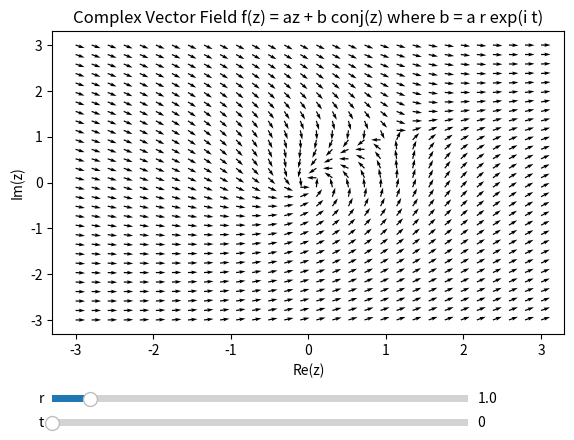

This chart was generated by the following Python code:
import numpy as np
import matplotlib.pyplot as plt
from matplotlib.widgets import Slider

# Define the complex vector field function
def f(z, r, t):
    b = r * np.exp(1j * t)
    return z * b * np.conj(z - 1 - 1j)

# Generate the grid of points
num_coor = 30  # Number of axes directions

X = np.linspace(-3, 3, num_coor)
Y = np.linspace(-3, 3, num_coor)

X, Y = np.meshgrid(X, Y)    
Z = X + 1j * Y

# Parameters
a = 1 + 1j  # Example complex number for a
r = 1.0
t = 0.0

# Normalise the field
F = f(Z, r, t)
F = F / np.abs(F)

# Calculate the initial vector field
U = np.real(F)
V = np.imag(F)

# Create the plot
fig, ax = plt.subplots()
q = ax.quiver(X, Y, U, V)
ax.set_title('Complex Vector Field f(z) = az + b conj(z) where b = a r exp(i t)')
ax.set_xlabel('Re(z)')
ax.set_ylabel('Im(z)')

# Adjust the subplots region to leave some space for the sliders
plt.subplots_adjust(left=0.1, bottom=0.25)

# Add sliders for r and t
ax_r = plt.axes([0.1, 0.1, 0.65, 0.03])
ax_t = plt.axes([0.1, 0.05, 0.65, 0.03])

slider_r = Slider(ax_r, 'r', 0.1, 10.0, valinit=r)
slider_t = Slider(ax_t, 't', 0.0, 10, valinit=t)

# Update function to be called when sliders are changed
def update(val):
    r = slider_r.val
    t = slider_t.val
    
    F = f(Z, r, t)
    F = F / np.abs(F)
    
    U = np.real(F)
    V = np.imag(F)
    q.set_UVC(U, V)
    fig.canvas.draw_idle()

# Connect the update function to the sliders
slider_r.on_changed(update)
slider_t.on_changed(update)

plt.show()

